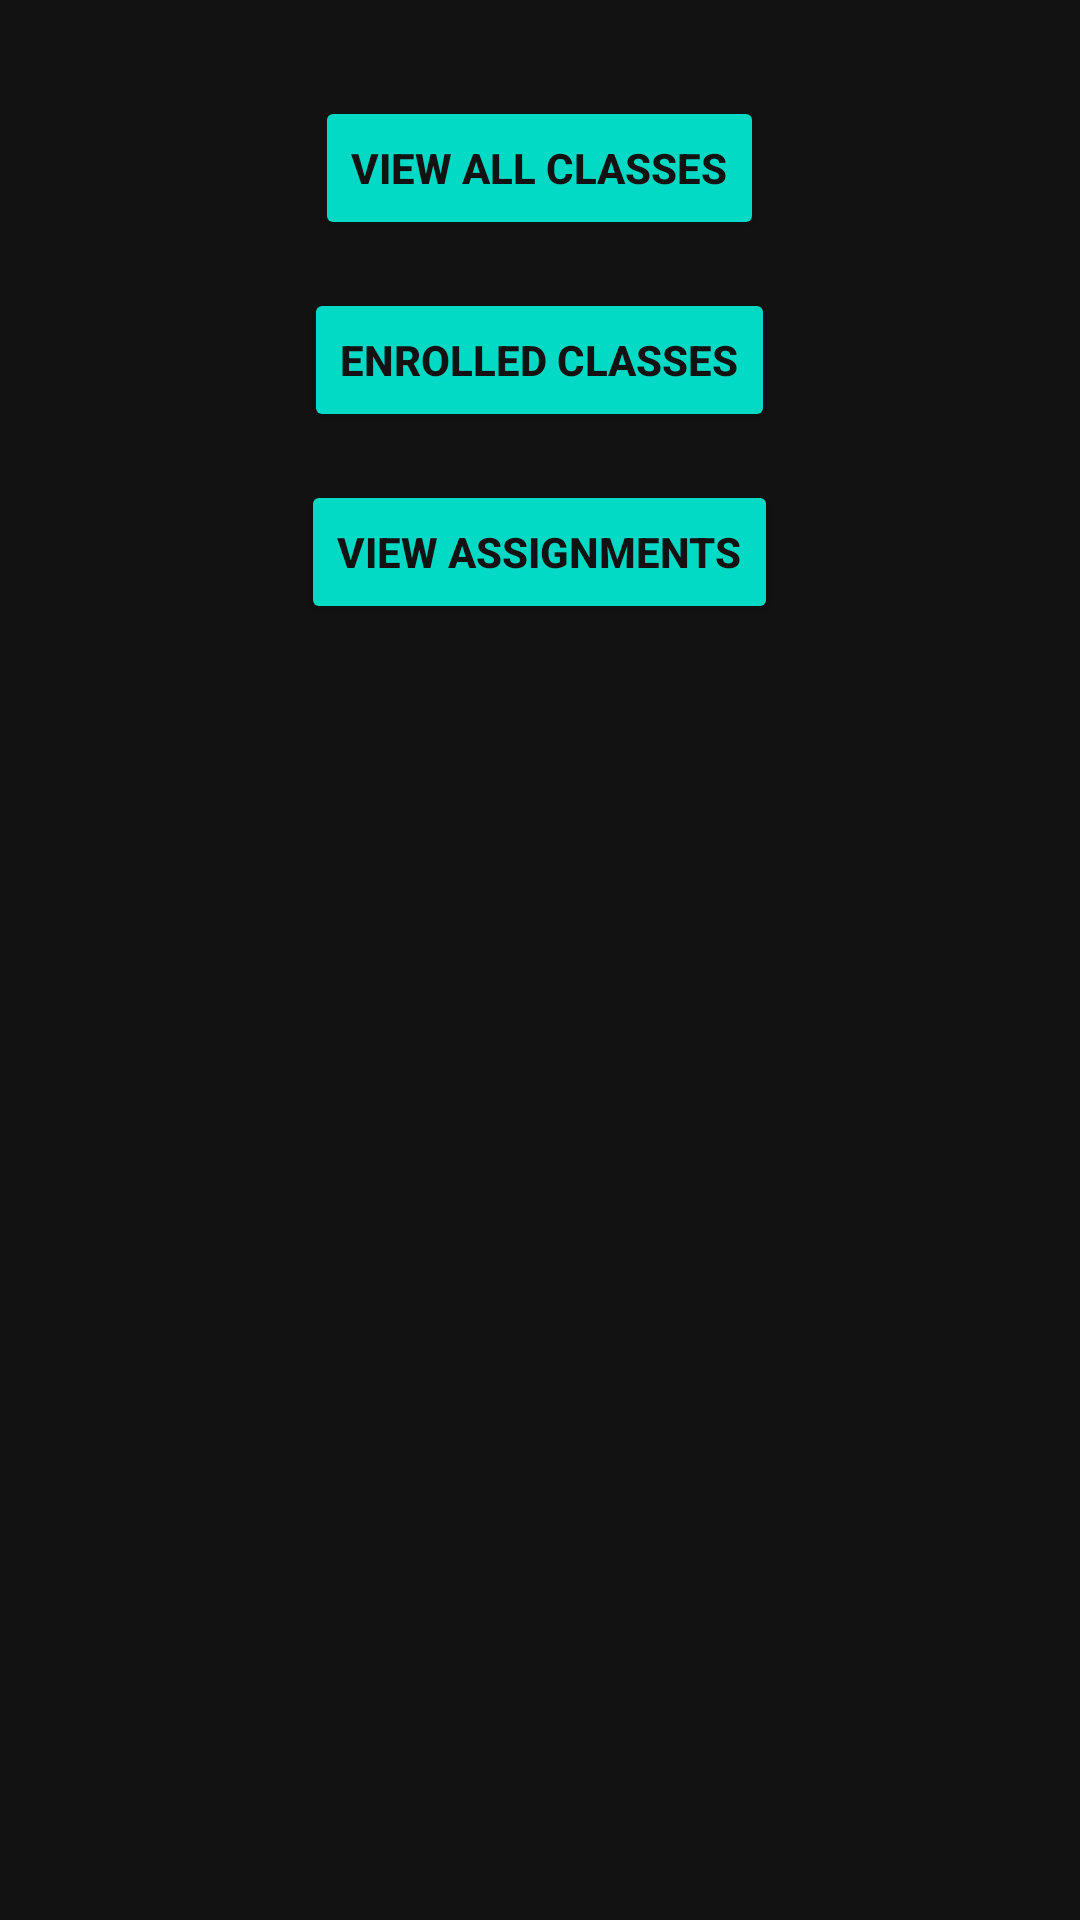

Android layout source for this screen:
<!-- AndroidManifest.xml: application theme Theme.ClassConnect -->
<!-- res/layout/activity_student.xml -->
<RelativeLayout xmlns:android="http://schemas.android.com/apk/res/android"
    xmlns:tools="http://schemas.android.com/tools"
    android:layout_width="match_parent"
    android:layout_height="match_parent"
    android:padding="16dp"
    android:background="#121212"
    tools:context=".StudentActivity">

    <Button
        android:id="@+id/btnViewClasses"
        android:layout_width="wrap_content"
        android:layout_height="wrap_content"
        android:text="View All Classes"
        android:layout_centerHorizontal="true"
        android:layout_marginTop="16dp"
        android:backgroundTint="#03DAC5"
        android:textColor="#121212"
        android:textStyle="bold" />

    <Button
        android:id="@+id/btnEnrolledClasses"
        android:layout_width="wrap_content"
        android:layout_height="wrap_content"
        android:text="Enrolled Classes"
        android:layout_centerHorizontal="true"
        android:layout_below="@id/btnViewClasses"
        android:layout_marginTop="16dp"
        android:padding="12dp"
        android:backgroundTint="#03DAC5"
        android:textColor="#121212"
        android:textStyle="bold" />

    <Button
        android:id="@+id/btnViewUnsubmittedAssignments"
        android:layout_width="wrap_content"
        android:layout_height="wrap_content"
        android:text="View Assignments"
        android:layout_below="@id/btnEnrolledClasses"
        android:layout_centerHorizontal="true"
        android:layout_marginTop="16dp"
        android:backgroundTint="#03DAC5"
        android:textColor="#121212"
        android:textStyle="bold" />

    <ScrollView
        android:layout_width="match_parent"
        android:layout_height="match_parent"
        android:layout_below="@id/btnViewUnsubmittedAssignments"
        android:layout_marginTop="16dp">

        <LinearLayout
            android:id="@+id/assignmentsContainer"
            android:layout_width="match_parent"
            android:layout_height="wrap_content"
            android:orientation="vertical" />
    </ScrollView>
</RelativeLayout>
<!-- resources referenced by this layout -->
<resources>
  <style name="Theme.ClassConnect" parent="Theme.MaterialComponents.DayNight.DarkActionBar">
          
          <item name="colorPrimary">@color/purple_500</item>
          <item name="colorPrimaryVariant">@color/purple_700</item>
          <item name="colorOnPrimary">@color/white</item>
          
          <item name="colorSecondary">@color/teal_200</item>
          <item name="colorSecondaryVariant">@color/teal_700</item>
          <item name="colorOnSecondary">@color/black</item>
          
          <item name="android:statusBarColor">?attr/colorPrimaryVariant</item>
          
      </style>
  <!-- not gathered from this repository: default colours our renderer supplied (Android Studio template values) -->
  <color name="purple_500">#FF6200EE</color>
  <color name="purple_700">#FF3700B3</color>
  <color name="teal_200">#FF03DAC5</color>
  <color name="teal_700">#FF018786</color>
  <color name="black">#FF000000</color>
  <color name="white">#FFFFFFFF</color>
</resources>
